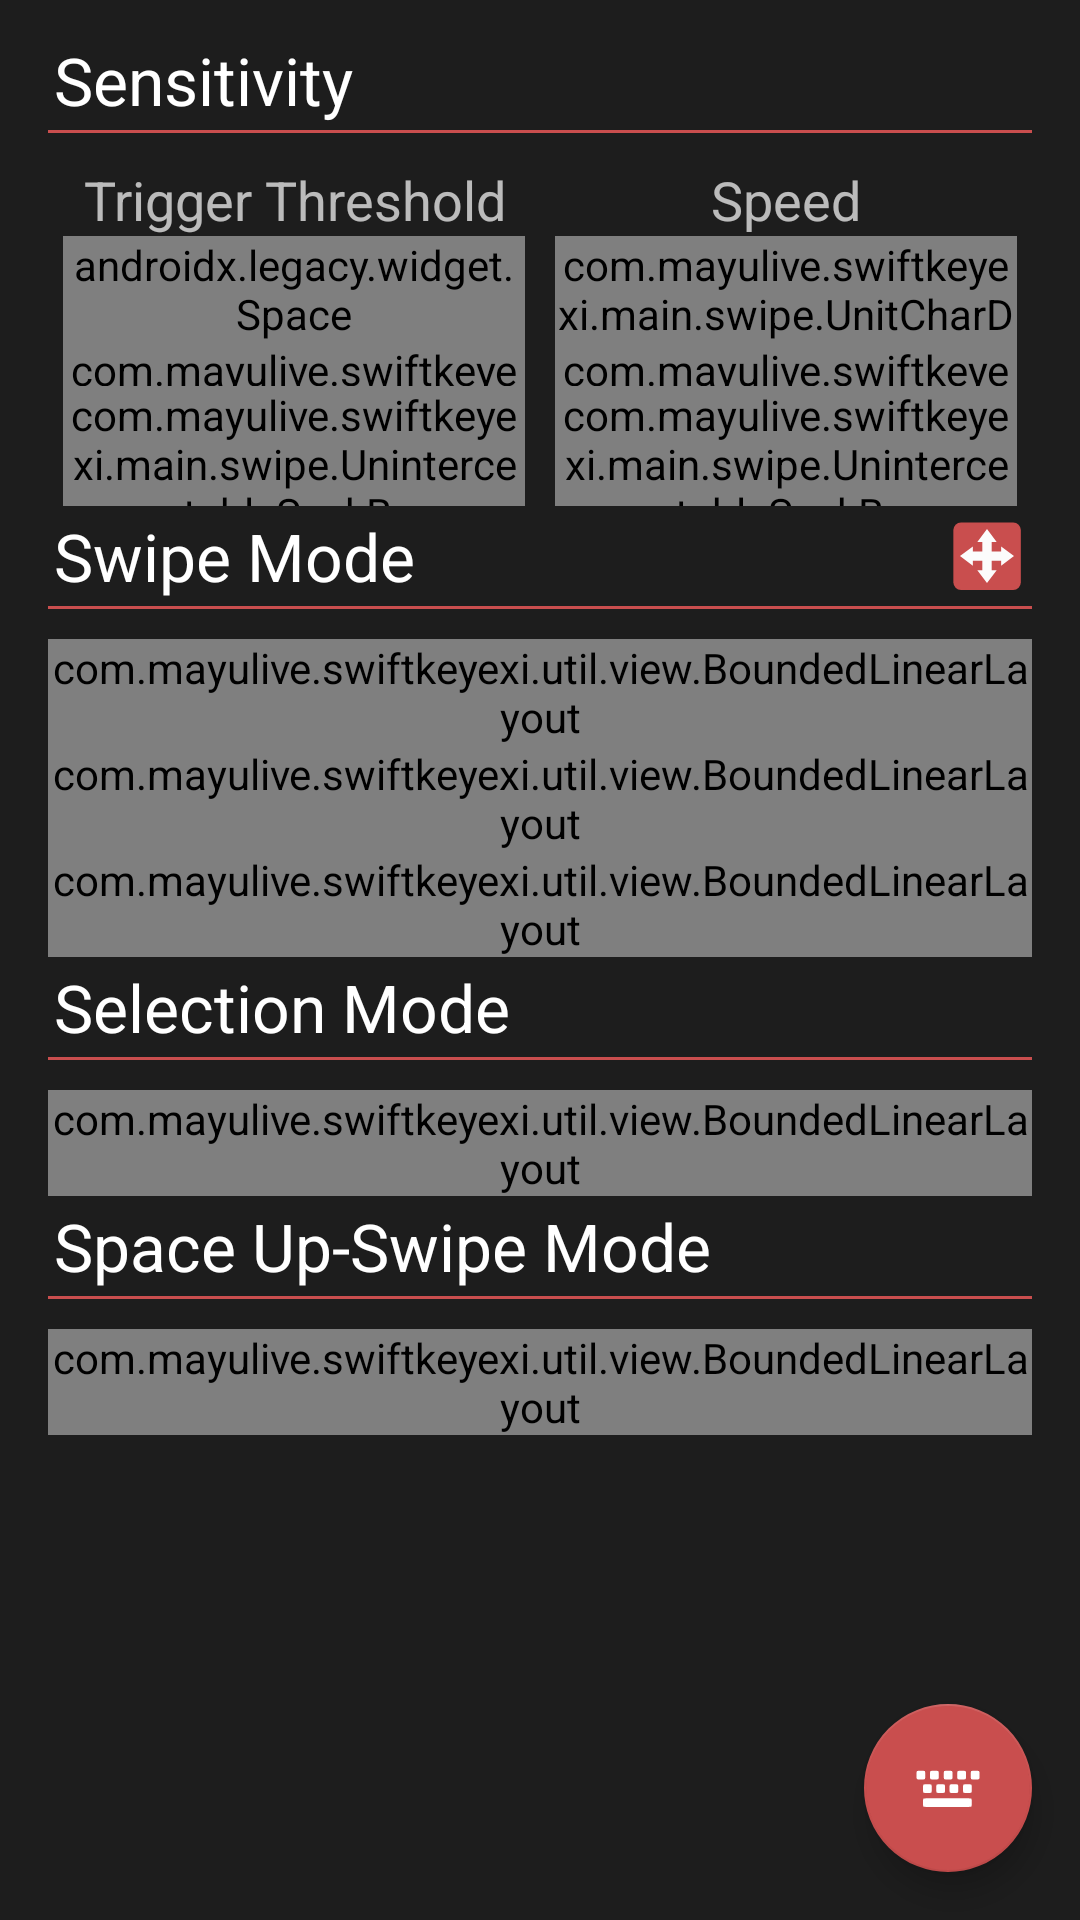

Layout XML and referenced resources for this Android screen:
<!-- AndroidManifest.xml: application theme AppTheme -->
<!-- res/layout/swipe_fragment_layout.xml -->
<?xml version="1.0" encoding="utf-8"?>
<FrameLayout xmlns:android="http://schemas.android.com/apk/res/android"
             xmlns:app="http://schemas.android.com/apk/res-auto"
             android:layout_width="match_parent"
             android:layout_height="match_parent" >

    <ScrollView
        android:layout_width="match_parent"
        android:layout_height="wrap_content"
        android:orientation="vertical"
        android:paddingBottom="5dp"
        android:gravity="center_horizontal"
        >

        <LinearLayout
            android:layout_width="match_parent"
            android:layout_height="wrap_content"
            android:paddingLeft="@dimen/activity_horizontal_margin"
            android:paddingRight="@dimen/activity_horizontal_margin"
            android:paddingTop="@dimen/vertical_item_spacing"
            android:orientation="vertical"
            >

            <TextView
                style="@style/SectionTitle"
                android:text="@string/sensitivity_title" />
            <FrameLayout style="@style/SectionSeparator"
                />

            <LinearLayout
                android:layout_width="match_parent"
                android:layout_height="wrap_content"
                android:orientation="horizontal"
                >

                <LinearLayout
                    android:orientation="vertical"
                    android:layout_width="match_parent"
                    android:layout_height="wrap_content"
                    android:layout_weight="1"
                    android:paddingLeft="5dp"
                    android:paddingRight="5dp"
                    android:gravity="center"
                    >

                    <TextView xmlns:android="http://schemas.android.com/apk/res/android"
                              android:textAppearance="@style/TextAppearance.AppCompat.Medium"
                              android:layout_width="match_parent"
                              android:gravity="center"
                              android:layout_height="wrap_content"
                              android:text="@string/threshold_title"/>


                    <FrameLayout
                        android:layout_width="match_parent"
                        android:layout_height="match_parent">

                        <LinearLayout
                            android:orientation="vertical"
                            android:layout_width="wrap_content"
                            android:layout_gravity="bottom"
                            android:layout_height="wrap_content">

                            <androidx.legacy.widget.Space
                                android:layout_width="match_parent"
                                android:layout_height="35dp"/>

                            <com.mayulive.swiftkeyexi.main.swipe.UnitBarDisplayView
                                android:id="@+id/swipe_threshold_indicator"
                                android:layout_width="match_parent"
                                android:layout_height="15dp"/>

                            <com.mayulive.swiftkeyexi.main.swipe.UninterceptableSeekBar
                                android:id="@+id/swipe_threshold_seekbar"
                                android:layout_width="match_parent"
                                android:layout_height="40dp"/>


                        </LinearLayout>

                    </FrameLayout>


                </LinearLayout>


                <LinearLayout
                    android:layout_weight="1"
                    android:orientation="vertical"
                    android:layout_width="match_parent"
                    android:layout_height="match_parent"
                    android:paddingLeft="5dp"
                    android:paddingRight="5dp"
                    android:gravity="center"
                    >


                    <TextView xmlns:android="http://schemas.android.com/apk/res/android"
                              android:textAppearance="@style/TextAppearance.AppCompat.Medium"
                              android:layout_width="100dp"
                              android:layout_height="wrap_content"
                              android:gravity="center"
                              android:text="@string/speed_title"/>

                    <FrameLayout
                        android:layout_width="wrap_content"
                        android:layout_height="match_parent">

                        <LinearLayout
                            android:orientation="vertical"
                            android:layout_width="wrap_content"
                            android:layout_gravity="bottom"
                            android:layout_height="wrap_content">

                            <com.mayulive.swiftkeyexi.main.swipe.UnitCharDisplayView
                                android:id="@+id/swipe_speed_text_indicator"
                                android:layout_width="match_parent"
                                app:comparison_bar_length="30dp"
                                android:layout_height="35dp"/>

                            <com.mayulive.swiftkeyexi.main.swipe.UnitBarDisplayView
                                android:id="@+id/swipe_speed_indicator"
                                android:layout_width="match_parent"
                                android:layout_height="15dp"/>

                            <com.mayulive.swiftkeyexi.main.swipe.UninterceptableSeekBar
                                android:id="@+id/swipe_speed_seekbar"
                                android:layout_width="match_parent"
                                android:layout_height="40dp"/>

                        </LinearLayout>

                    </FrameLayout>





                </LinearLayout>

            </LinearLayout>


            <FrameLayout
                android:layout_width="match_parent"
                android:layout_height="wrap_content">

                <TextView
                    android:layout_gravity="left"
                    style="@style/SectionTitle"
                    android:text="@string/swipe_mode_title"/>



                    <androidx.appcompat.widget.AppCompatImageView
                        android:layout_gravity="right|center_vertical"
                        android:id="@+id/swipe_direction_switch_button"
                        android:layout_width="30dp"
                        android:layout_height="30dp"
                        android:adjustViewBounds="true"
                        android:scaleType="fitCenter"
                        app:srcCompat="@drawable/ic_swipe_direction_any"
                        />


            </FrameLayout>
            <FrameLayout style="@style/SectionSeparator" />


            <com.mayulive.swiftkeyexi.util.view.BoundedLinearLayout
                style="@style/WidthLimitedContainer">

                    <include layout="@layout/swipe_mode_item"
                             android:id="@+id/swipe_mode_anywhere"/>/>
                <include layout="@layout/swipe_mode_item"
                         android:id="@+id/swipe_mode_hold_any"/>/>

                </com.mayulive.swiftkeyexi.util.view.BoundedLinearLayout>

            <com.mayulive.swiftkeyexi.util.view.BoundedLinearLayout
                style="@style/WidthLimitedContainer">

                <include layout="@layout/swipe_mode_item"
                         android:id="@+id/swipe_mode_space"/>/>
                    <include layout="@layout/swipe_mode_item"
                             android:id="@+id/swipe_mode_hold_shift"/>/>

                </com.mayulive.swiftkeyexi.util.view.BoundedLinearLayout>

            <com.mayulive.swiftkeyexi.util.view.BoundedLinearLayout
                style="@style/WidthLimitedContainer">

                <include layout="@layout/swipe_mode_item"
                         android:id="@+id/swipe_mode_number_row"/>/>
                <FrameLayout
                    android:layout_width="match_parent"
                    android:layout_height="0dp"
                    android:layout_weight="0.5"
                    />

            </com.mayulive.swiftkeyexi.util.view.BoundedLinearLayout>




            <TextView
                style="@style/SectionTitle"
                android:text="@string/selection_mode_title" />
            <FrameLayout style="@style/SectionSeparator" />

            <com.mayulive.swiftkeyexi.util.view.BoundedLinearLayout
                style="@style/WidthLimitedContainer">

                <include layout="@layout/swipe_mode_item"
                        android:id="@+id/swipe_select_mode_two_finger"/>
                <include layout="@layout/swipe_mode_item"
                         android:id="@+id/swipe_select_mode_shift_delete"/>

            </com.mayulive.swiftkeyexi.util.view.BoundedLinearLayout>


            <TextView
                      style="@style/SectionTitle"
                      android:text="@string/space_up_swipe_mode_title"/>
            <FrameLayout style="@style/SectionSeparator" />

            <com.mayulive.swiftkeyexi.util.view.BoundedLinearLayout
                style="@style/WidthLimitedContainer">

                <FrameLayout
                    android:layout_width="match_parent"
                    android:layout_height="wrap_content"
                    android:layout_weight="0.5">

                    <include layout="@layout/swipe_mode_item"
                             android:id="@+id/space_modifier_select_mode_menu"/>

                    <androidx.appcompat.widget.AppCompatImageView
                                android:id="@+id/quick_menu_config_button"
                                android:layout_width="50dp"
                                 android:layout_height="50dp"
                                 android:adjustViewBounds="true"
                                 android:scaleType="fitCenter"
                                app:srcCompat="@drawable/settings_icon"
                        >


                    </androidx.appcompat.widget.AppCompatImageView>


                </FrameLayout>

                <include layout="@layout/swipe_mode_item"
                         android:id="@+id/space_modifier_select_mode_key"/>

            </com.mayulive.swiftkeyexi.util.view.BoundedLinearLayout>

            <Space
                android:layout_width="match_parent"
                android:layout_height="50dp"/>


        </LinearLayout>

    </ScrollView>

    <com.google.android.material.floatingactionbutton.FloatingActionButton
        style="@style/FloatingButton"
        app:srcCompat="@drawable/ic_keyboardbutton"
        android:id="@+id/testkeyboardbutton"
        android:layout_gravity="bottom|end"
        />

</FrameLayout>
<!-- res/layout/swipe_mode_item.xml (included above) -->
<?xml version="1.0" encoding="utf-8"?>
<LinearLayout xmlns:android="http://schemas.android.com/apk/res/android"
    xmlns:app="http://schemas.android.com/apk/res-auto"
    android:layout_width="match_parent"
    android:layout_height="wrap_content"
    android:layout_weight="0.5"
    android:orientation="vertical"
    android:layout_gravity="top"
    >

    <androidx.appcompat.widget.AppCompatImageView
        android:layout_width="match_parent"
        android:id="@+id/swipe_mode_item_image"
        android:layout_height="wrap_content"
        app:srcCompat="@drawable/ic_swipe_mode_anywhere"
        android:adjustViewBounds="true"
        android:scaleType="fitCenter"

        android:elevation="30dp"

        />

    <TextView
        android:textAppearance="?android:attr/textAppearanceSmall"
        android:id="@+id/swipe_mode_item_text"
        android:layout_gravity="center"
        android:gravity="center"
        android:layout_width="match_parent"
        android:layout_height="wrap_content"
        android:text="Swipe anywhere"
        />

</LinearLayout>
<!-- resources referenced by this layout -->
<resources>
  <dimen name="activity_horizontal_margin">16dp</dimen>
  <dimen name="vertical_item_spacing">10dp</dimen>
  <!-- drawable ic_swipe_direction_any (drawable) -->
  <vector android:height="24dp" android:viewportHeight="1000"
      android:viewportWidth="1000" android:width="24dp" xmlns:android="http://schemas.android.com/apk/res/android">
      <path android:fillColor="?attr/colorAccent" android:pathData="M211,127L791,127A85,85 0,0 1,876 212L876,792A85,85 0,0 1,791 877L211,877A85,85 0,0 1,126 792L126,212A85,85 0,0 1,211 127z"/>
      <path android:fillColor="#fcfcfc" android:fillType="evenOdd" android:pathData="M800.15,501.15L657.15,608.82V553.09H342.86v55.73L199.85,501.15 342.86,393.47V449.2h314.29V393.47Z"/>
      <path android:fillColor="#fcfcfc" android:fillType="evenOdd" android:pathData="M500,801.34L392.26,658.31h55.76V343.98H392.26L500,200.95 607.74,343.98H551.97V658.31h55.76Z"/>
  </vector>
  <string name="selection_mode_title">Selection Mode</string>
  <string name="sensitivity_title">Sensitivity</string>
  <string name="space_up_swipe_mode_title">Space Up-Swipe Mode</string>
  <string name="speed_title">Speed</string>
  <string name="swipe_mode_title">Swipe Mode</string>
  <string name="threshold_title">Trigger Threshold</string>
  <style name="FloatingButton">
          <item name="android:layout_width">wrap_content</item>
          <item name="android:layout_height">wrap_content</item>
          <item name="android:layout_margin">16dp</item>
          <item name="android:gravity">center</item>
          
          <item name="fabSize">normal</item>
          <item name="android:clickable">true</item>
      </style>
  <style name="SectionSeparator">
          <item name="android:layout_width">match_parent</item>
          <item name="android:layout_height">1dp</item>
          <item name="android:background">?attr/colorAccent</item>
          <item name="android:layout_marginBottom">@dimen/vertical_item_spacing</item>
      </style>
  <style name="SectionTitle">
          <item name="android:layout_width">wrap_content</item>
          <item name="android:layout_height">wrap_content</item>
          <item name="android:text">I am a Section</item>
          <item name="android:padding">2dp</item>
          <item name="android:textAppearance">@style/TextAppearance.AppCompat.Large</item>
          <item name="android:layout_gravity">left</item>
      </style>
  <style name="WidthLimitedContainer">
          <item name="android:layout_width">match_parent</item>
          <item name="android:layout_height">wrap_content</item>
          <item name="bounded_width">600dp</item>
          <item name="android:layout_gravity">center</item>
      </style>
  <style name="AppTheme" parent="Theme.AppCompat">
          
  
         
          <item name="preferenceTheme">@style/PreferenceThemeOverlay</item>
          <item name="android:colorBackground">@color/background_material_dark</item>
          <item name="android:colorForeground">@color/foreground_material_dark</item>
  
          <item name="android:dialogTheme">@style/DialogTheme</item>
          <item name="android:alertDialogTheme">@style/DialogTheme</item>
  
          <item name="textColor">@color/primary_text_material_dark</item>
          <item name="draggableCardColor">@color/card_background_dark</item>
      </style>
  <color name="background_material_dark">#1d1d1d</color>
  <style name="DialogTheme" parent="Theme.AppCompat.Dialog">
          <item name="android:windowBackground">@color/background_material_dark</item>
          <item name="android:windowContentOverlay">@null</item>
          <item name="android:windowIsFloating">true</item>
          <item name="android:windowAnimationStyle">@android:style/Animation.Dialog</item>
          <item name="android:windowMinWidthMajor">@android:dimen/dialog_min_width_major</item>
          <item name="android:windowMinWidthMinor">@android:dimen/dialog_min_width_minor</item>
      </style>
  <color name="primary_text_material_dark">#e9e9e9</color>
  <color name="card_background_dark">#de262626</color>
</resources>
